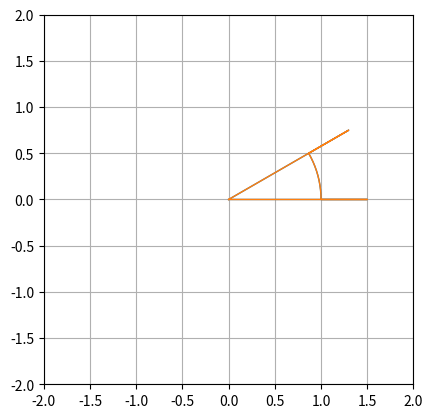

Python code for this plot:
#!/usr/bin/env python3

import numpy as np
import matplotlib.pyplot as plt
from math import sin, cos, tan, asin, acos, atan

toRadians = lambda degrees: (degrees*np.pi)/180
toDegrees = lambda radians: (radians*180)/np.pi

class drawArc(object):
    """Draw an arc on plot axis/figure
    """

    cent = [0, 0]
    """Point position of where arc sides converge"""
    radius = 1
    """Arc side length"""
    arcAngle = 30
    arcOffsetAngle = 0
    drawRadiuss = False
    drawRadiusExt = 1

    resolution = 10

    arc_xValues = []
    arc_yValues = []
    axesPlot = None
    ax = None
    plotPara = {
        "label": "",
        "linewidth": 1,
        "alpha": 1,
        "linestyle": "solid"
    }

    def __init__(
            self,
            ax=plt.Axes,
            centerPos=[float(), float()],
            arcRadius=1.0,
            startAngle=30.0,
            arcOffset=0.0,
            drawSides=False,
            radiusExtended=0.0,
            res=10,
            plotLabel=plotPara["label"],
            plotLinewidth=plotPara["linewidth"],
            plotAlpha=plotPara["alpha"],
            plotLinestyle=plotPara["linestyle"]
        ):
        """Initialization function of class

        Args:
            ax (<class 'matplotlib.axes._axes.Axes'>): matplotlib axes where the arc will be drawn
            centerPos (list): XY list of where the arc's sides converge/meet, i.e. the center position. Defaults to [0, 0].
            arcRadius (int, float): Radius of the arc. Defaults to 1.
            startAngle (int, float): Angle of the arc [unit:Degrees]. Defaults to 30.
            arcOffset (int, float): Offset angle from x axis [unit:Degrees]. Defaults to 0.
            drawSides (bool): Whether to plot the side lengths of the arc. Defaults to False.
            radiusExtended (int, float): extended length from radius if drawSides==True, Defaults to 0
            res (int): Resolution of drawn arc: how many points to be used. Defaults to 10.
            plotLabel (string): label of the plotted arc. Defaults to "".
            plotLinewidth (int, float): linewdith of plotted arc. Defaults to 1.
            plotAlpha (int, float): alpha value of plotted arc. Defaults to 1.
            plotLinestyle (string,): plot-parameter for linestyle of the plotted arc. Defaults to "solid"
        """

        self.ax = ax
        self.arcConvPos = centerPos
        if arcRadius>0: self.radius = arcRadius
        else: self.throwErr("__init__: 'arcRadius' can't be <=0")
        self.arcAngle = startAngle
        self.arcOffsetAngle = arcOffset
        self.drawRadiuss = drawSides
        if res>=1: self.resolution = res
        else: self.throwErr("__init__: 'res' parameter argument too low")
        self.plotPara["label"] = plotLabel
        self.plotPara["linewidth"] = plotLinewidth
        self.plotPara["alpha"] = plotAlpha
        self.plotPara["linestyle"] = plotLinestyle
        self.drawRadiusExt = radiusExtended
    def solveValues(self):
        if self.drawRadiuss:
            self.arc_xValues = [
                self.cent[0],
                self.cent[0]+(self.radius+self.drawRadiusExt)*cos(toRadians(self.arcOffsetAngle)),
                self.cent[0]+self.radius*cos(toRadians(self.arcOffsetAngle))
            ]
            self.arc_yValues = [
                self.cent[1],
                self.cent[1]+(self.radius+self.drawRadiusExt)*sin(toRadians(self.arcOffsetAngle)),
                self.cent[1]+self.radius*sin(toRadians(self.arcOffsetAngle))
            ]
        for i in range(self.resolution+1):
            tempAng = (self.arcAngle/self.resolution)*i
            self.arc_xValues.append(self.cent[0]+self.radius*cos(toRadians(self.arcOffsetAngle+tempAng)))
            self.arc_yValues.append(self.cent[1]+self.radius*sin(toRadians(self.arcOffsetAngle+tempAng)))
        if self.drawRadiuss:
            self.arc_xValues.append(self.cent[0]+(self.radius+self.drawRadiusExt)*cos(toRadians(self.arcOffsetAngle+self.arcAngle)))
            self.arc_xValues.append(self.cent[0])
            self.arc_yValues.append(self.cent[1]+(self.radius+self.drawRadiusExt)*sin(toRadians(self.arcOffsetAngle+self.arcAngle)))
            self.arc_yValues.append(self.cent[1])
    def setup(self):
        self.solveValues()
        self.axesPlot, = self.ax.plot(
            self.arc_xValues, self.arc_yValues,
            label=self.plotPara["label"],
            linewidth=self.plotPara["linewidth"],
            alpha=self.plotPara["alpha"],
            linestyle=self.plotPara["linestyle"]
        )
        return self.axesPlot
    def update(self, angle: float, offsetAngle=arcOffsetAngle, center=cent):
        self.arcAngle = angle
        self.arcOffsetAngle = offsetAngle
        self.cent = center
        self.solveValues()
        self.axesPlot.set_data(self.arc_xValues, self.arc_yValues)
        return self.axesPlot
    def throwErr(self, text):
        print("Error:", "drawArc:", text)


if __name__=="__main__":
    import matplotlib.animation as animation
    centerPos = [0, 0]
    angles = [0, 0] #startAngle, offsetAngle

    def dataStream():
        global angles
        while True:
            for a in range(30,360):
                angles[0] = a
                print("dataStream called: ")
                yield a
    stream = dataStream()
    fig = plt.figure()
    ax = fig.add_subplot(1, 1, 1)
    ax.set_aspect("equal")
    ax.grid("equal")
    ax.set_xlim((-2, 2))
    ax.set_ylim((-2, 2))
    arc = drawArc(ax, centerPos, 1, angles[0], angles[1], True, 0.5)
    def animSetup():
        print("animSetup called")
        global fig, ax, arc, arcPlot
        arcPlot = arc.setup()
        return [arcPlot]
    def animUpdate():
        global fig, ax, arc, arcPlot, stream
        print("animUpdate called")
        next(stream)
        arc.update(angles[0], angles[1])
        print("animUpdate call end")
        return [arcPlot]
    animSetup()
    ani = animation.FuncAnimation(fig, animUpdate(), interval=0, init_func=animSetup(), blit=False)
    plt.show()
